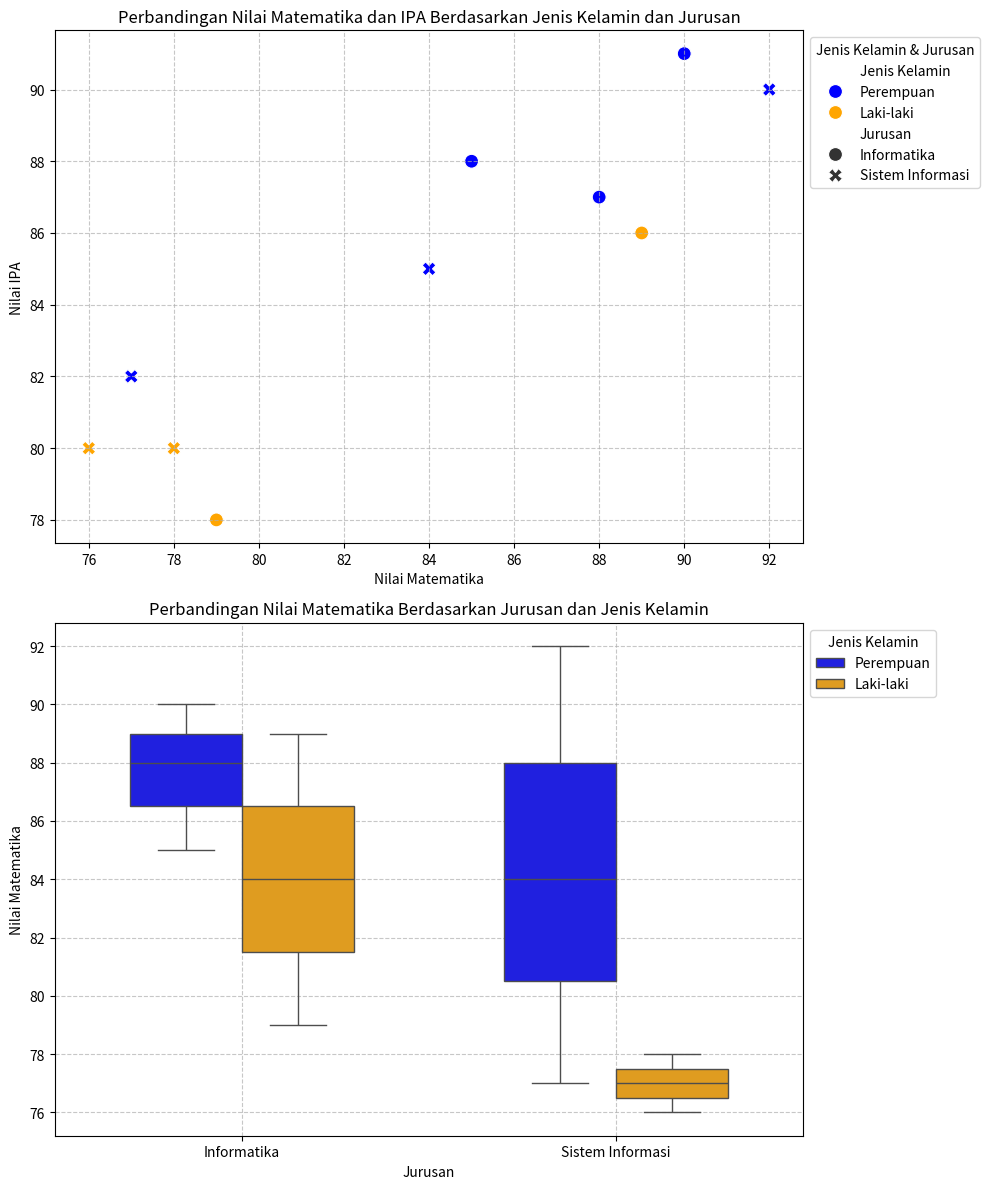

Reproduce this figure in Python.
import pandas as pd
import matplotlib.pyplot as plt
import seaborn as sns

# Contoh data
data = {
    'Nama': ['A', 'B', 'C', 'D', 'E', 'F', 'G', 'H', 'I', 'J'],
    'Nilai Matematika': [85, 78, 90, 76, 88, 92, 79, 84, 89, 77],
    'Nilai IPA': [88, 80, 91, 80, 87, 90, 78, 85, 86, 82],
    'Jenis Kelamin': ['Perempuan', 'Laki-laki', 'Perempuan', 'Laki-laki', 'Perempuan', 'Perempuan', 'Laki-laki', 'Perempuan', 'Laki-laki', 'Perempuan'],
    'Jurusan': ['Informatika', 'Sistem Informasi', 'Informatika', 'Sistem Informasi', 'Informatika', 'Sistem Informasi', 'Informatika', 'Sistem Informasi', 'Informatika', 'Sistem Informasi']
}

df = pd.DataFrame(data)

# Membuat figure dan axes
fig, axes = plt.subplots(2, 1, figsize=(10, 12))

# Scatter plot
sns.scatterplot(
    data=df,
    x='Nilai Matematika', 
    y='Nilai IPA', 
    hue='Jenis Kelamin', 
    style='Jurusan', 
    palette={'Perempuan': 'blue', 'Laki-laki': 'orange'}, 
    markers={'Informatika': 'o', 'Sistem Informasi': 'X'},
    s=100,  # Ukuran marker diperbesar
    ax=axes[0]
)
axes[0].set_title("Perbandingan Nilai Matematika dan IPA Berdasarkan Jenis Kelamin dan Jurusan", fontsize=12)
axes[0].set_xlabel("Nilai Matematika", fontsize=10)
axes[0].set_ylabel("Nilai IPA", fontsize=10)
axes[0].grid(True, linestyle='--', alpha=0.7)
axes[0].legend(title="Jenis Kelamin & Jurusan", loc='upper left', bbox_to_anchor=(1, 1))

# Box plot
sns.boxplot(
    data=df, 
    x='Jurusan', 
    y='Nilai Matematika', 
    hue='Jenis Kelamin', 
    palette={'Perempuan': 'blue', 'Laki-laki': 'orange'},
    width=0.6,
    dodge=True,  # Memastikan data tidak tumpang tindih
    ax=axes[1]
)
axes[1].set_title("Perbandingan Nilai Matematika Berdasarkan Jurusan dan Jenis Kelamin", fontsize=12)
axes[1].set_xlabel("Jurusan", fontsize=10)
axes[1].set_ylabel("Nilai Matematika", fontsize=10)
axes[1].grid(True, linestyle='--', alpha=0.7)
axes[1].legend(title="Jenis Kelamin", loc='upper left', bbox_to_anchor=(1, 1))

# Menampilkan plot
plt.tight_layout()
plt.show()
